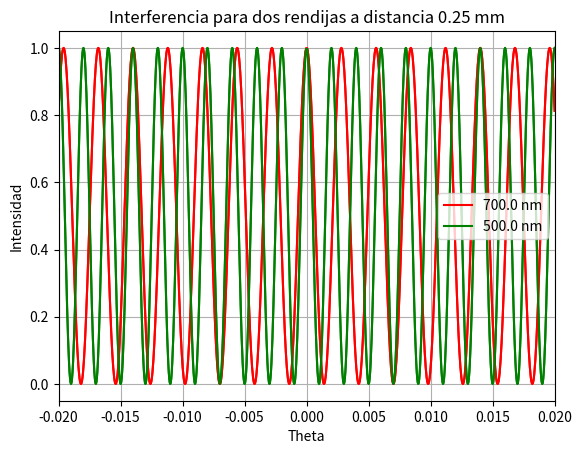

This chart was generated by the following Python code:
#   doubleslitinterference.py
#    Double Slit interference

from pylab import *
from math import *
from numpy import swapaxes, transpose, concatenate, sinc, around, divide
import matplotlib.pyplot as plt
from decimal import *


lamb = 0.7 * 10**(-6)   # wavelength (m)  500 nm
k=2.0*pi/lamb
d= 0.25*10**(-3)        # slit width  (m)
dmm = d * 1000.0        # slit width  (mm)
lambnm=lamb*10**9       # wavelength  (nm)

lamb2 = 0.5 * 10**(-6)   # wavelength (m)  500 nm
k2=2.0*pi/lamb2
d2 = 0.25*10**(-3)        # slit width  (m)
dmm2 = d2 * 1000.0        # slit width  (mm)
lambnm2=lamb2*10**9       # wavelength  (nm)


num=1000		                 # number of points	
n = 500
N=2
intenrojo=zeros(num)
thetxrojo=zeros(num)

for ithetrojo in arange(-499, 501):
    thet = ithetrojo/(50.0*n)
    valor = sin(N * (k * d * sin(thet) / 2.0))**2
    valorb = sin((k * d * sin(thet)) / 2.0)**2
    inten = divide(valor, valorb)
    intenrojo[ithetrojo+499] = inten / N**2
    thetxrojo[ithetrojo+499] = thet
		
intenverde=zeros(num)
thetxverde=zeros(num)
	
for ithetverde in arange(-499, 501):
    thet = ithetverde/(50.0*n)
    valor = sin(N * (k2 * d2 * sin(thet) / 2.0))**2
    valorb = sin((k2 * d2 * sin(thet)) / 2.0)**2
    inten = divide(valor, valorb)
    intenverde[ithetverde+499] = inten / N**2
    thetxverde[ithetverde+499] = thet
	
plt,plot(thetxrojo,intenrojo,'r-')
plt.plot(thetxverde,intenverde,'g-')

plt.plot(thetxrojo,intenrojo,'r-', label=str(lambnm) + ' nm')
plt.plot(thetxverde,intenverde,'g-', label=str(lambnm2) + ' nm')
plt.legend()
axes = plt.gca()
axes.set_xlim([around(thetxverde[0],decimals=3), thetxverde[999]])
plt.title('Interferencia para dos rendijas a distancia ' + str(dmm) + ' mm')
plt.xlabel('Theta')
plt.ylabel('Intensidad')
plt.grid()
plt.show()
